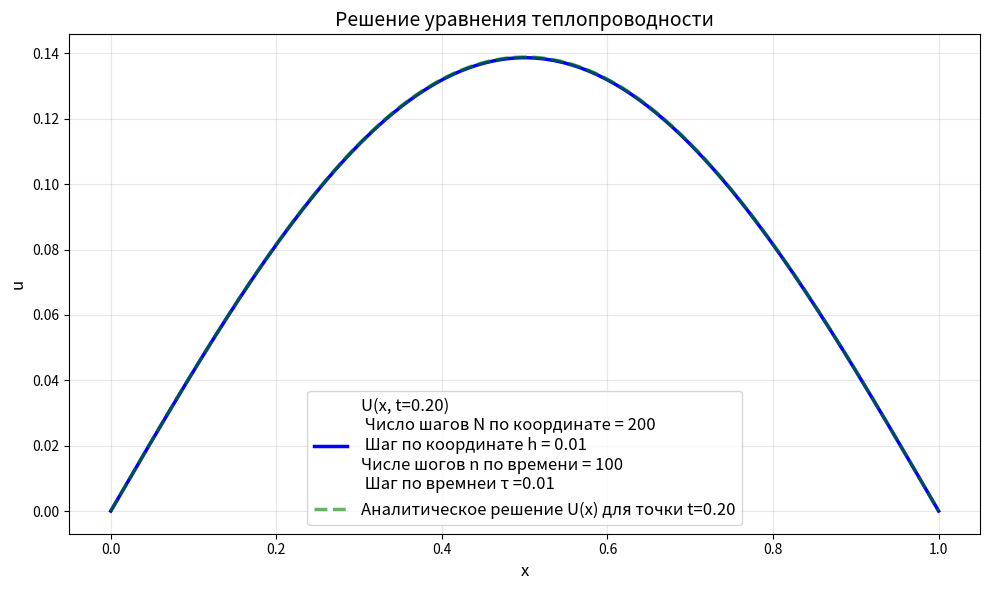
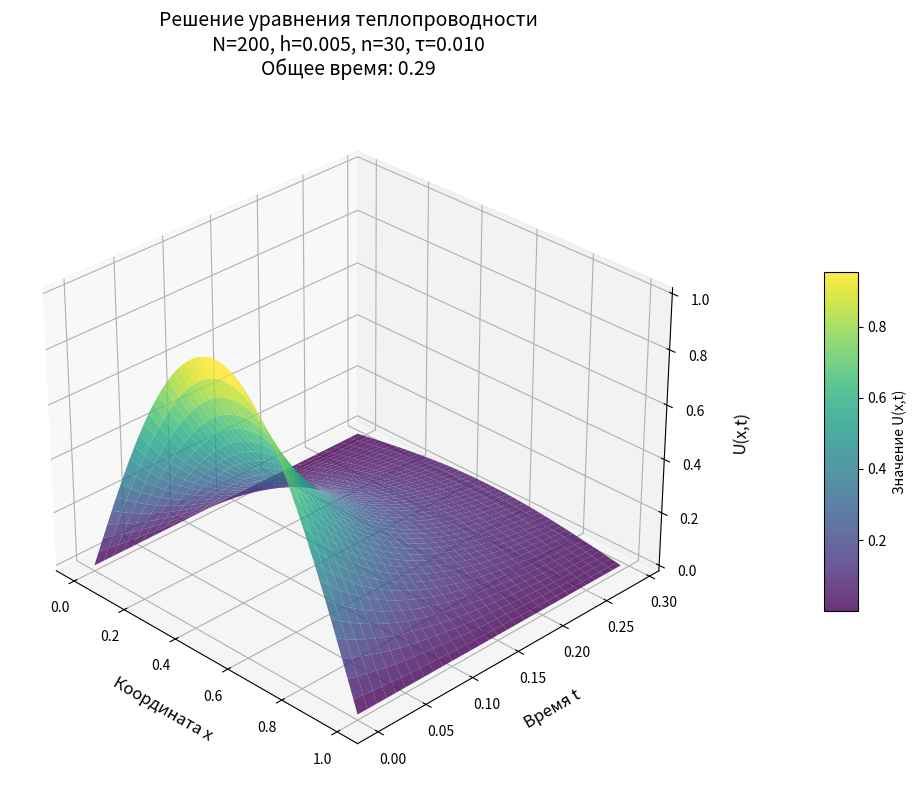

The matplotlib source for these figures, in order:
import math as m
import numpy as np
import matplotlib.pyplot as plt

def tri_diogonal(A,d):
    n = len(A) #вычисляем ремзерность матрицы 
    y=np.zeros(n)
    if (n!=len(d)):
        print('Несовподение размерностей A и D')
        return
    for i in range(n-1):
        e=A[i+1,i]/A[i,i]
        A[i+1,i]=0
        A[i+1,i+1]=A[i+1,i+1]-e*A[i,i+1]
        d[i+1]=d[i+1]-e*d[i]
    y[n-1]=d[n-1]/A[n-1,n-1]
    for i in reversed(range(n-1)):
        y[i]=(d[i]-A[i,i+1]*y[i+1])/A[i,i]
    return y

#T-шаг сетки по времени, N-число узлов по координате, n-число временных узлов 
def creat_MATRIX(T,N,n):
    h=1/(N-1)
    t=np.linspace(0,T*(n-1),n)
    x=np.linspace(0,1,N)
    u=np.zeros((n, N))
    #создаем матрицу A
    B=np.zeros((N-2, N-2))
    for i in range(N-3):
        B[i,i]=1+T/(h*h)
        B[i,i+1]=-0.5*T/(h*h)
        B[i+1,i]=-0.5*T/(h*h)
    B[N-3,N-3]=1+T/(h*h)
    v=np.zeros((N-2))
    #тут начинаем основную прогонку 
    for i in range(N):
        u[0,i]=m.sin(m.pi*x[i])
    for i in range(n-1):
        for k in range(N-2):
            v[k]=u[i,k+1]+T*((u[i,k+2]-2*u[i,k+1]+u[i,k])/(2*h*h))
        y = tri_diogonal(B.copy(), v.copy())
        u[i+1, 1:-1] = y
    return u
#U-наша матрица решений, T-шаг сетки по времени, N-число узлов по координате, n-число временных узлов, MAIN-какую точку по врмени будем отрисововать варианты (0,1,2,n-1)
def graf_2d(u,T,N,n,MAIN):
    h=1/(N-1)
    t=np.linspace(0,T*(n-1),n)
    x=np.linspace(0,1,N)
    MOMENT=T*MAIN
    y=[m.exp(-m.pi*m.pi*MOMENT)*m.sin(m.pi*xi) for xi in x]
    plt.figure(figsize=(10, 6))
    plt.plot(x, u[MAIN, :] , 'b-', linewidth=2.5, label=f'U(x, t={MOMENT:.2f})\n Число шагов N по координате = {N}\n Шаг по координате h = {h:.2f} \nЧисле шогов n по времени = {n}\n Шаг по времнеи τ ={T}')
    plt.plot(x, y , 'g--', linewidth=2.5,alpha=0.6, label=f'Аналитическое решение U(x) для точки t={MOMENT:.2f}')
    plt.xlabel('x', fontsize=12)
    plt.ylabel('u', fontsize=12)
    plt.title('Решение уравнения теплопроводности', fontsize=14)
    plt.grid(True, alpha=0.3)
    plt.legend(fontsize=12)
    plt.tight_layout()
    plt.savefig('ГРафик_для_задачи_10.png', dpi=300, bbox_inches='tight')
    plt.show()
def graf_3d(u, T, N, n):   
    h = 1.0 / (N - 1) 
    x = np.linspace(0, 1, N)  
    t = np.linspace(0, T*(n-1), n) 
    X, T_grid = np.meshgrid(x, t)
    fig = plt.figure(figsize=(14, 8))
    ax = fig.add_subplot(111, projection='3d')
    surf = ax.plot_surface(X, T_grid, u, 
                          cmap='viridis',      # цветовая карта
                          alpha=0.8,           # прозрачность
                          linewidth=0.1       # ширина линий сетки
                          )    
    ax.set_xlabel('Координата x', fontsize=12, labelpad=10)
    ax.set_ylabel('Время t', fontsize=12, labelpad=10)
    ax.set_zlabel('U(x,t)', fontsize=12, labelpad=10)
    title = (f'Решение уравнения теплопроводности\n'
             f'N={N}, h={h:.3f}, n={n}, τ={T:.3f}\n'
             f'Общее время: {T*(n-1):.2f}')
    ax.set_title(title, fontsize=14, pad=20)
    fig.colorbar(surf, shrink=0.5, aspect=10, pad=0.1, label='Значение U(x,t)')
    ax.view_init(elev=30, azim=-45)
    ax.grid(True, alpha=0.3)
    #ax.contourf(X, T_grid, u, zdir='y', offset=0, cmap='viridis', alpha=0.3)   
    plt.tight_layout()
    plt.savefig('3D_график_теплопроводности.png', dpi=300, bbox_inches='tight')
    plt.show()
def START_2d(T,N,n,MAIN):
    L=creat_MATRIX(T,N,n)
    graf_2d(L,T,N,n,MAIN)
def START_3d(T,N,n):
    L=creat_MATRIX(T,N,n)
    graf_3d(L,T,N,n)



       
START_2d(0.01,200,100,20)
START_3d(0.01,200,30)    





        

